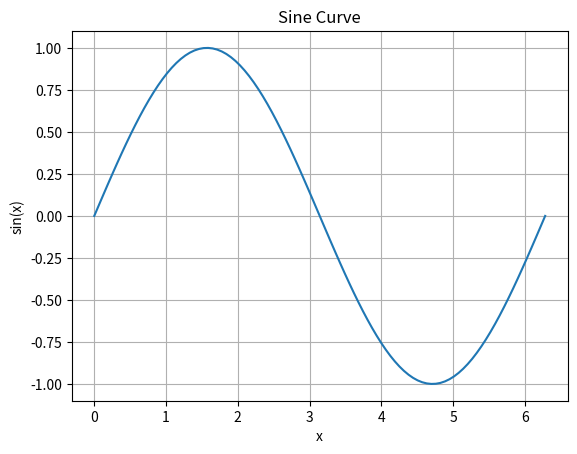

Here is the Python script that generated this plot:
import numpy as np
import matplotlib.pyplot as plt

# Generate data
x = np.linspace(0, 2 * np.pi, 100)
y = np.sin(x)

# Create the plot
plt.plot(x, y)
plt.title("Sine Curve")
plt.xlabel("x")
plt.ylabel("sin(x)")
plt.grid(True)

# Show the plot
plt.show()
